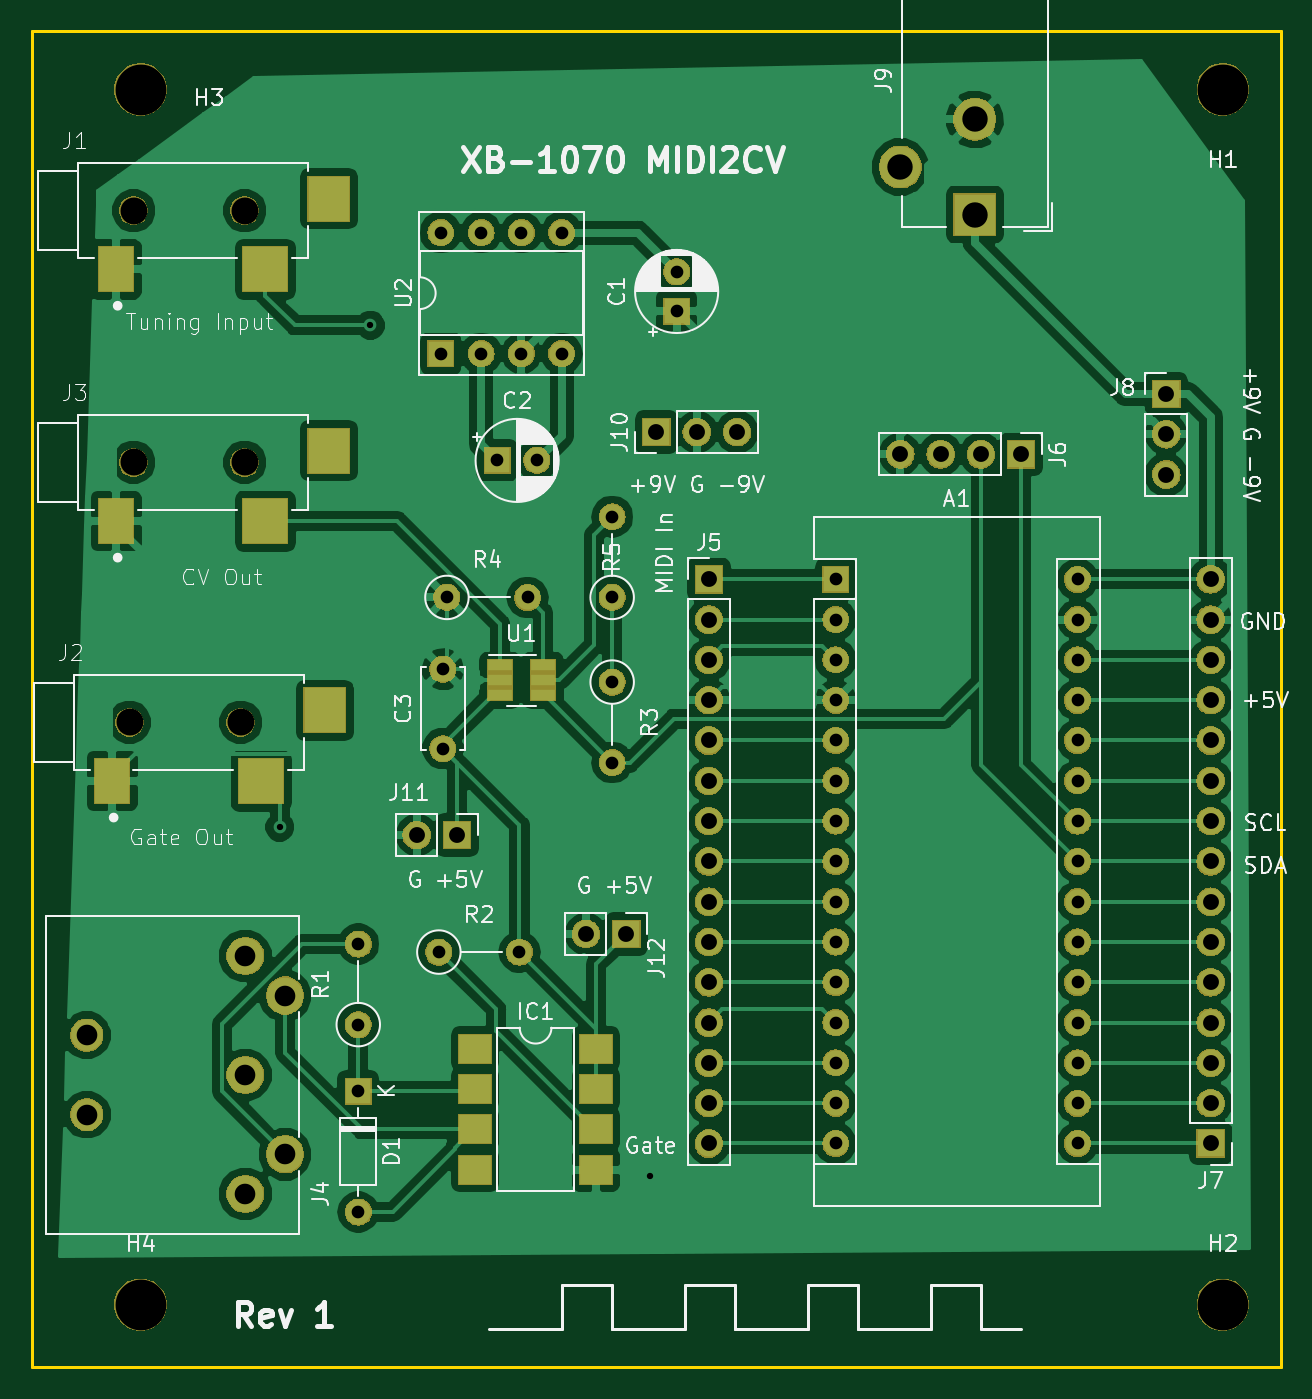
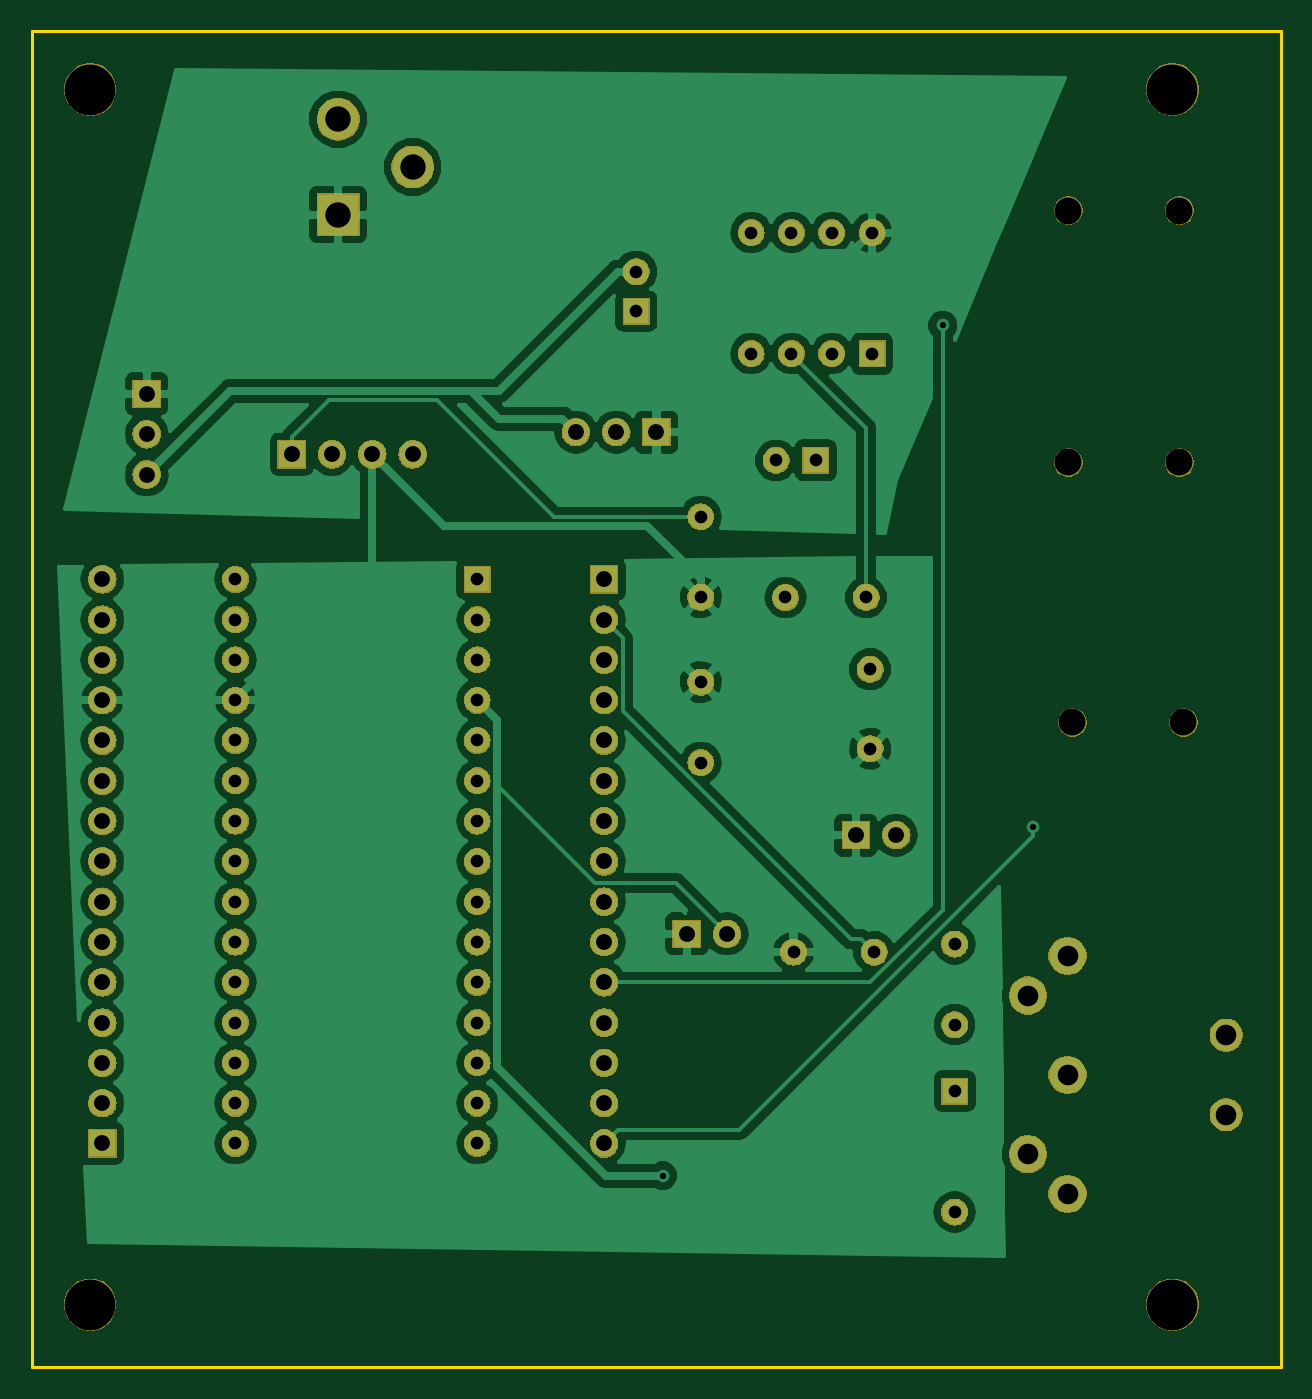
Circuit board: 11 layer files. Board 78.7 x 84.2 mm.
- bottom_copper: midi2cv-B.Cu.gbr (90343 bytes)
- bottom_mask: midi2cv-B.Mask.gbr (158325 bytes)
- paste: midi2cv-B.Paste.gbr (496 bytes)
- bottom_silk: midi2cv-B.SilkS.gbr (497 bytes)
- outline: midi2cv-Edge.Cuts.gbr (691 bytes)
- top_copper: midi2cv-F.Cu.gbr (132836 bytes)
- top_mask: midi2cv-F.Mask.gbr (161413 bytes)
- paste: midi2cv-F.Paste.gbr (1415 bytes)
- top_silk: midi2cv-F.SilkS.gbr (59563 bytes)
- drill: midi2cv-NPTH.drl (195 bytes)
- drill: midi2cv-PTH.drl (1676 bytes)

=== bottom_copper: midi2cv-B.Cu.gbr (90343 bytes, source omitted) ===
=== bottom_mask: midi2cv-B.Mask.gbr (158325 bytes, source omitted) ===
=== paste: midi2cv-B.Paste.gbr ===
G04 #@! TF.GenerationSoftware,KiCad,Pcbnew,(5.0.1)-rc2*
G04 #@! TF.CreationDate,2018-12-18T19:29:48-05:00*
G04 #@! TF.ProjectId,midi2cv,6D6964693263762E6B696361645F7063,rev?*
G04 #@! TF.SameCoordinates,Original*
G04 #@! TF.FileFunction,Paste,Bot*
G04 #@! TF.FilePolarity,Positive*
%FSLAX46Y46*%
G04 Gerber Fmt 4.6, Leading zero omitted, Abs format (unit mm)*
G04 Created by KiCad (PCBNEW (5.0.1)-rc2) date 12/18/2018 7:29:48 PM*
%MOMM*%
%LPD*%
G01*
G04 APERTURE LIST*
G04 APERTURE END LIST*
M02*

=== bottom_silk: midi2cv-B.SilkS.gbr ===
G04 #@! TF.GenerationSoftware,KiCad,Pcbnew,(5.0.1)-rc2*
G04 #@! TF.CreationDate,2018-12-18T19:29:48-05:00*
G04 #@! TF.ProjectId,midi2cv,6D6964693263762E6B696361645F7063,rev?*
G04 #@! TF.SameCoordinates,Original*
G04 #@! TF.FileFunction,Legend,Bot*
G04 #@! TF.FilePolarity,Positive*
%FSLAX46Y46*%
G04 Gerber Fmt 4.6, Leading zero omitted, Abs format (unit mm)*
G04 Created by KiCad (PCBNEW (5.0.1)-rc2) date 12/18/2018 7:29:48 PM*
%MOMM*%
%LPD*%
G01*
G04 APERTURE LIST*
G04 APERTURE END LIST*
M02*

=== outline: midi2cv-Edge.Cuts.gbr ===
G04 #@! TF.GenerationSoftware,KiCad,Pcbnew,(5.0.1)-rc2*
G04 #@! TF.CreationDate,2018-12-18T19:29:48-05:00*
G04 #@! TF.ProjectId,midi2cv,6D6964693263762E6B696361645F7063,rev?*
G04 #@! TF.SameCoordinates,Original*
G04 #@! TF.FileFunction,Profile,NP*
%FSLAX46Y46*%
G04 Gerber Fmt 4.6, Leading zero omitted, Abs format (unit mm)*
G04 Created by KiCad (PCBNEW (5.0.1)-rc2) date 12/18/2018 7:29:48 PM*
%MOMM*%
%LPD*%
G01*
G04 APERTURE LIST*
%ADD10C,0.200000*%
G04 APERTURE END LIST*
D10*
X204470000Y-43561000D02*
X125730000Y-43561000D01*
X204470000Y-127762000D02*
X204470000Y-43561000D01*
X125730000Y-127762000D02*
X204470000Y-127762000D01*
X125730000Y-43561000D02*
X125730000Y-127762000D01*
M02*

=== top_copper: midi2cv-F.Cu.gbr (132836 bytes, source omitted) ===
=== top_mask: midi2cv-F.Mask.gbr (161413 bytes, source omitted) ===
=== paste: midi2cv-F.Paste.gbr ===
G04 #@! TF.GenerationSoftware,KiCad,Pcbnew,(5.0.1)-rc2*
G04 #@! TF.CreationDate,2018-12-18T19:29:48-05:00*
G04 #@! TF.ProjectId,midi2cv,6D6964693263762E6B696361645F7063,rev?*
G04 #@! TF.SameCoordinates,Original*
G04 #@! TF.FileFunction,Paste,Top*
G04 #@! TF.FilePolarity,Positive*
%FSLAX46Y46*%
G04 Gerber Fmt 4.6, Leading zero omitted, Abs format (unit mm)*
G04 Created by KiCad (PCBNEW (5.0.1)-rc2) date 12/18/2018 7:29:48 PM*
%MOMM*%
%LPD*%
G01*
G04 APERTURE LIST*
%ADD10R,2.000000X1.780000*%
%ADD11R,2.600000X2.800000*%
%ADD12R,2.800000X2.800000*%
%ADD13R,2.200000X2.800000*%
%ADD14R,1.560000X0.650000*%
G04 APERTURE END LIST*
D10*
G04 #@! TO.C,IC1*
X153670000Y-107696000D03*
X161290000Y-115316000D03*
X153670000Y-110236000D03*
X161290000Y-112776000D03*
X153670000Y-112776000D03*
X161290000Y-110236000D03*
X153670000Y-115316000D03*
X161290000Y-107696000D03*
G04 #@! TD*
D11*
G04 #@! TO.C,J1*
X144440000Y-54114000D03*
D12*
X140440000Y-58564000D03*
D13*
X131040000Y-58564000D03*
G04 #@! TD*
G04 #@! TO.C,J2*
X130786000Y-90822000D03*
D12*
X140186000Y-90822000D03*
D11*
X144186000Y-86372000D03*
G04 #@! TD*
D13*
G04 #@! TO.C,J3*
X131040000Y-74439000D03*
D12*
X140440000Y-74439000D03*
D11*
X144440000Y-69989000D03*
G04 #@! TD*
D14*
G04 #@! TO.C,U1*
X155241000Y-83505000D03*
X155241000Y-84455000D03*
X155241000Y-85405000D03*
X157941000Y-85405000D03*
X157941000Y-83505000D03*
X157941000Y-84455000D03*
G04 #@! TD*
M02*

=== top_silk: midi2cv-F.SilkS.gbr (59563 bytes, source omitted) ===
=== drill: midi2cv-NPTH.drl ===
M48
INCH,TZ
T1C0.0669
T2C0.1260
%
G90
G05
T1
X52024Y-27850
X51924Y-34300
X54680Y-34300
X52024Y-21600
X54780Y-21600
X54780Y-27850
T2
X52200Y-18600
X52200Y-48750
X79050Y-18600
X79050Y-48750
T0
M30

=== drill: midi2cv-PTH.drl ===
M48
INCH,TZ
T1C0.0157
T2C0.0315
T3C0.0394
T4C0.0512
T5C0.0630
%
G90
G05
T1
X55650Y-36900
X57900Y-24450
X64850Y-45550
T2
X65500Y-23116
X65500Y-24100
X69450Y-30750
X69450Y-31750
X69450Y-32750
X69450Y-33750
X69450Y-34750
X69450Y-35750
X69450Y-36750
X69450Y-37750
X69450Y-38750
X69450Y-39750
X69450Y-40750
X69450Y-41750
X69450Y-42750
X69450Y-43750
X69450Y-44750
X75450Y-30750
X75450Y-31750
X75450Y-32750
X75450Y-33750
X75450Y-34750
X75450Y-35750
X75450Y-36750
X75450Y-37750
X75450Y-38750
X75450Y-39750
X75450Y-40750
X75450Y-41750
X75450Y-42750
X75450Y-43750
X75450Y-44750
X59600Y-40000
X61600Y-40000
X57600Y-43450
X57600Y-46450
X63900Y-29200
X63900Y-31200
X59650Y-22150
X59650Y-25150
X60650Y-22150
X60650Y-25150
X61650Y-22150
X61650Y-25150
X62650Y-22150
X62650Y-25150
X59700Y-32981
X59700Y-34950
X59800Y-31200
X61800Y-31200
X61050Y-27800
X62034Y-27800
X57600Y-39800
X57600Y-41800
X63900Y-33300
X63900Y-35300
T3
X63250Y-39550
X64250Y-39550
X77650Y-26150
X77650Y-27150
X77650Y-28150
X65000Y-27100
X66000Y-27100
X67000Y-27100
X78750Y-30750
X78750Y-31750
X78750Y-32750
X78750Y-33750
X78750Y-34750
X78750Y-35750
X78750Y-36750
X78750Y-37750
X78750Y-38750
X78750Y-39750
X78750Y-40750
X78750Y-41750
X78750Y-42750
X78750Y-43750
X78750Y-44750
X59050Y-37100
X60050Y-37100
X71050Y-27650
X72050Y-27650
X73050Y-27650
X74050Y-27650
X66300Y-30750
X66300Y-31750
X66300Y-32750
X66300Y-33750
X66300Y-34750
X66300Y-35750
X66300Y-36750
X66300Y-37750
X66300Y-38750
X66300Y-39750
X66300Y-40750
X66300Y-41750
X66300Y-42750
X66300Y-43750
X66300Y-44750
T4
X50863Y-42063
X50863Y-44031
X54800Y-40094
X54800Y-43047
X54800Y-46000
X55784Y-41079
X55784Y-45016
T5
X71050Y-20519
X72900Y-19338
X72900Y-21700
T0
M30

